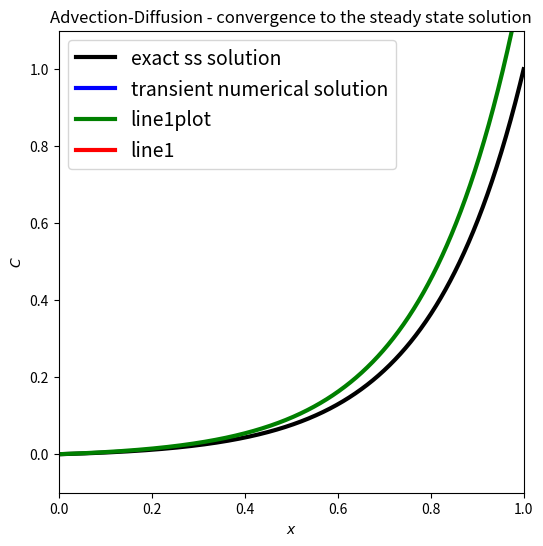

Source code (Python):
import numpy as np
import matplotlib.pyplot as plt
import matplotlib.animation as animation

def assemble_adv_diff_disc_matrix_central(U, kappa, L, N):
    """ Function to form the spatial discretisation matrix for 
    advection-diffusion using central differences, given physical 
    parameters U and kappa and assuming a uniform mesh of N interior 
    nodes on the interval [0,L] with the ghost node approach.
    
    Returns the discretisation matrix A as well as the mesh x.
    """
    # define spatial mesh
    dx = L / N
    x = np.linspace(-dx / 2, dx / 2 + L, N + 2)
    # define first the parameters we defined above
    r_diff = kappa / dx**2
    r_adv = 0.5 * U / dx

    # and use them to create the B matrix - recall zeros on the first and last rows
    B = np.zeros((N + 2, N + 2))
    for i in range(1, N + 1):
        B[i, i - 1] = r_diff + r_adv
        B[i, i] = -2 * r_diff
        B[i, i + 1] = r_diff - r_adv

    # create M matrix - start from the identity
    M = np.eye(N + 2)
    # and fix the first and last rows
    M[0,(0,1)] = [0.5, 0.5]
    M[-1,(-2,-1)] = [0.5, 0.5]   

    # find A matrix
    A = np.linalg.inv(M) @ B
    return A, x

Pe = 5
L = 1
U = 1
CE = 1
kappa = 1/Pe

# define number of points in spatial mesh (N+2 including ghose nodes)
N = 40

# use the function we just wrote to form the spatial mesh and the discretisation matrix 
A, x = assemble_adv_diff_disc_matrix_central(U, kappa, L, N)

# define a time step size
dt = 0.001

# and compute and print some key non-dimensional parameters - we'll explain these later
dx = L / N
print('Pe_c: {0:.5f}'.format(U*dx/kappa))
print('CFL: {0:.5f}'.format(U*dt/dx))
print('r: {0:.5f}'.format(kappa*dt/(dx**2)))

# define the end time and hence some storage for all solution levels
tend = 1
# assume a constant dt and so can define all the t's in advance
t = np.arange(0, tend, dt)
# and we can also set up a matrix to store the discrete solution in space-time
# with our a priori knowledge of the size required.
C = np.empty((len(x),len(t)))

# define an initial condition - this one just linearly varies between the BC values, 
# i.e. 0 and 1 - this linear solution is also the steady state solution to the diffusion 
# only problem of course.
# Let's place this discrete solution in the first column of the C matrix which stores all solution levels
C[:,0] = CE * x / L

# now let's do the time-stepping via a for loop
# we will need the identity matrix so define it once outside the loop
I = np.eye(len(x))
for n in range(len(t)-1):
    C[:,n+1] = (I + A * dt) @ C[:, n]
 

fig = plt.figure(figsize=(6, 6))
ax1 = fig.add_subplot(111, xlim=(0, 1), ylim=(-0.1, 1.1),
                      xlabel='$x$', ylabel='$C$',
                      title='Advection-Diffusion - convergence to the steady state solution')
# if we don't close the figure here we get a rogue frame under the movie
xf = np.linspace(0, L, 1000)
Cex = CE * (np.exp(Pe * xf / L) - 1) / (np.exp(Pe) - 1)
ax1.plot(xf, Cex, 'k', lw=3, label='exact ss solution')
line, = ax1.plot([], [], 'b', lw=3, label='transient numerical solution')
ax1.plot(xf, Cex/0.8, 'g', lw=3, label='line1plot')
line1, = ax1.plot([], [], 'r', lw=3, label='line1')
time_text = ax1.text(0.78, 0.95, '', transform=ax1.transAxes)
ax1.legend(loc='upper left', fontsize=14)


def init():
    line.set_data([], [])
    time_text.set_text('')
    line1.set_data([], [])
    return line, time_text, line1


def animate(i):
    line.set_data(x, C[:, i])
    line1.set_data(x, C[:, i]/0.8)
    time_text.set_text('time = {0:.3f}'.format(i*dt))
    return line, time_text, line1


number_frames = 100
frames = np.arange(0, C.shape[1], int(len(t)/number_frames))
anim = animation.FuncAnimation(fig, animate, frames,
                               interval=40, blit=True, init_func=init)

plt.show()